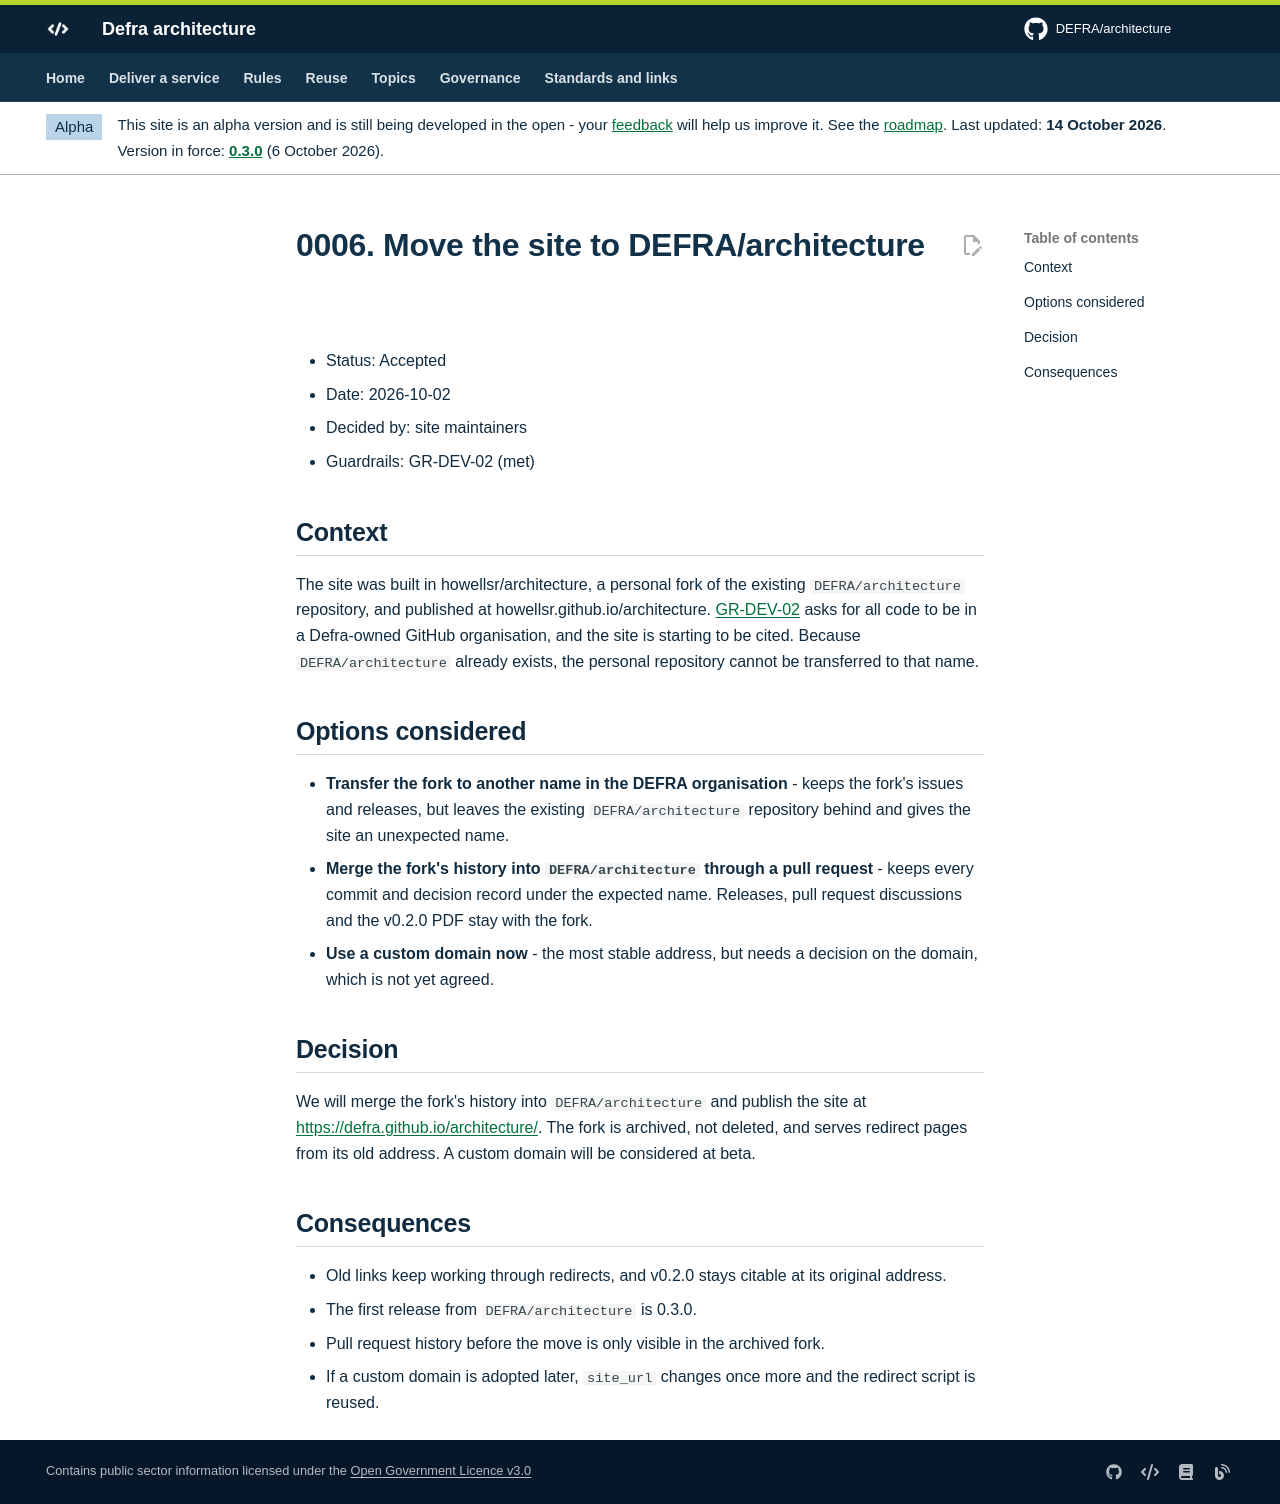

repository: DEFRA/architecture · page: adr/0006-move-to-defra-github/index.html · generator: mkdocs

# 0006. Move the site to DEFRA/architecture

- Status: Accepted
- Date: 2026-10-02
- Decided by: site maintainers
- Guardrails: GR-DEV-02 (met)

## Context

The site was built in howellsr/architecture, a personal fork of the existing `DEFRA/architecture` repository, and published at howellsr.github.io/architecture. [GR-DEV-02](../guardrails/software-development.md#gr-dev-02) asks for all code to be in a Defra-owned GitHub organisation, and the site is starting to be cited. Because `DEFRA/architecture` already exists, the personal repository cannot be transferred to that name.

## Options considered

- **Transfer the fork to another name in the DEFRA organisation** - keeps the fork's issues and releases, but leaves the existing `DEFRA/architecture` repository behind and gives the site an unexpected name.
- **Merge the fork's history into `DEFRA/architecture` through a pull request** - keeps every commit and decision record under the expected name. Releases, pull request discussions and the v0.2.0 PDF stay with the fork.
- **Use a custom domain now** - the most stable address, but needs a decision on the domain, which is not yet agreed.

## Decision

We will merge the fork's history into `DEFRA/architecture` and publish the site at <https://defra.github.io/architecture/>. The fork is archived, not deleted, and serves redirect pages from its old address. A custom domain will be considered at beta.

## Consequences

- Old links keep working through redirects, and v0.2.0 stays citable at its original address.
- The first release from `DEFRA/architecture` is 0.3.0.
- Pull request history before the move is only visible in the archived fork.
- If a custom domain is adopted later, `site_url` changes once more and the redirect script is reused.
